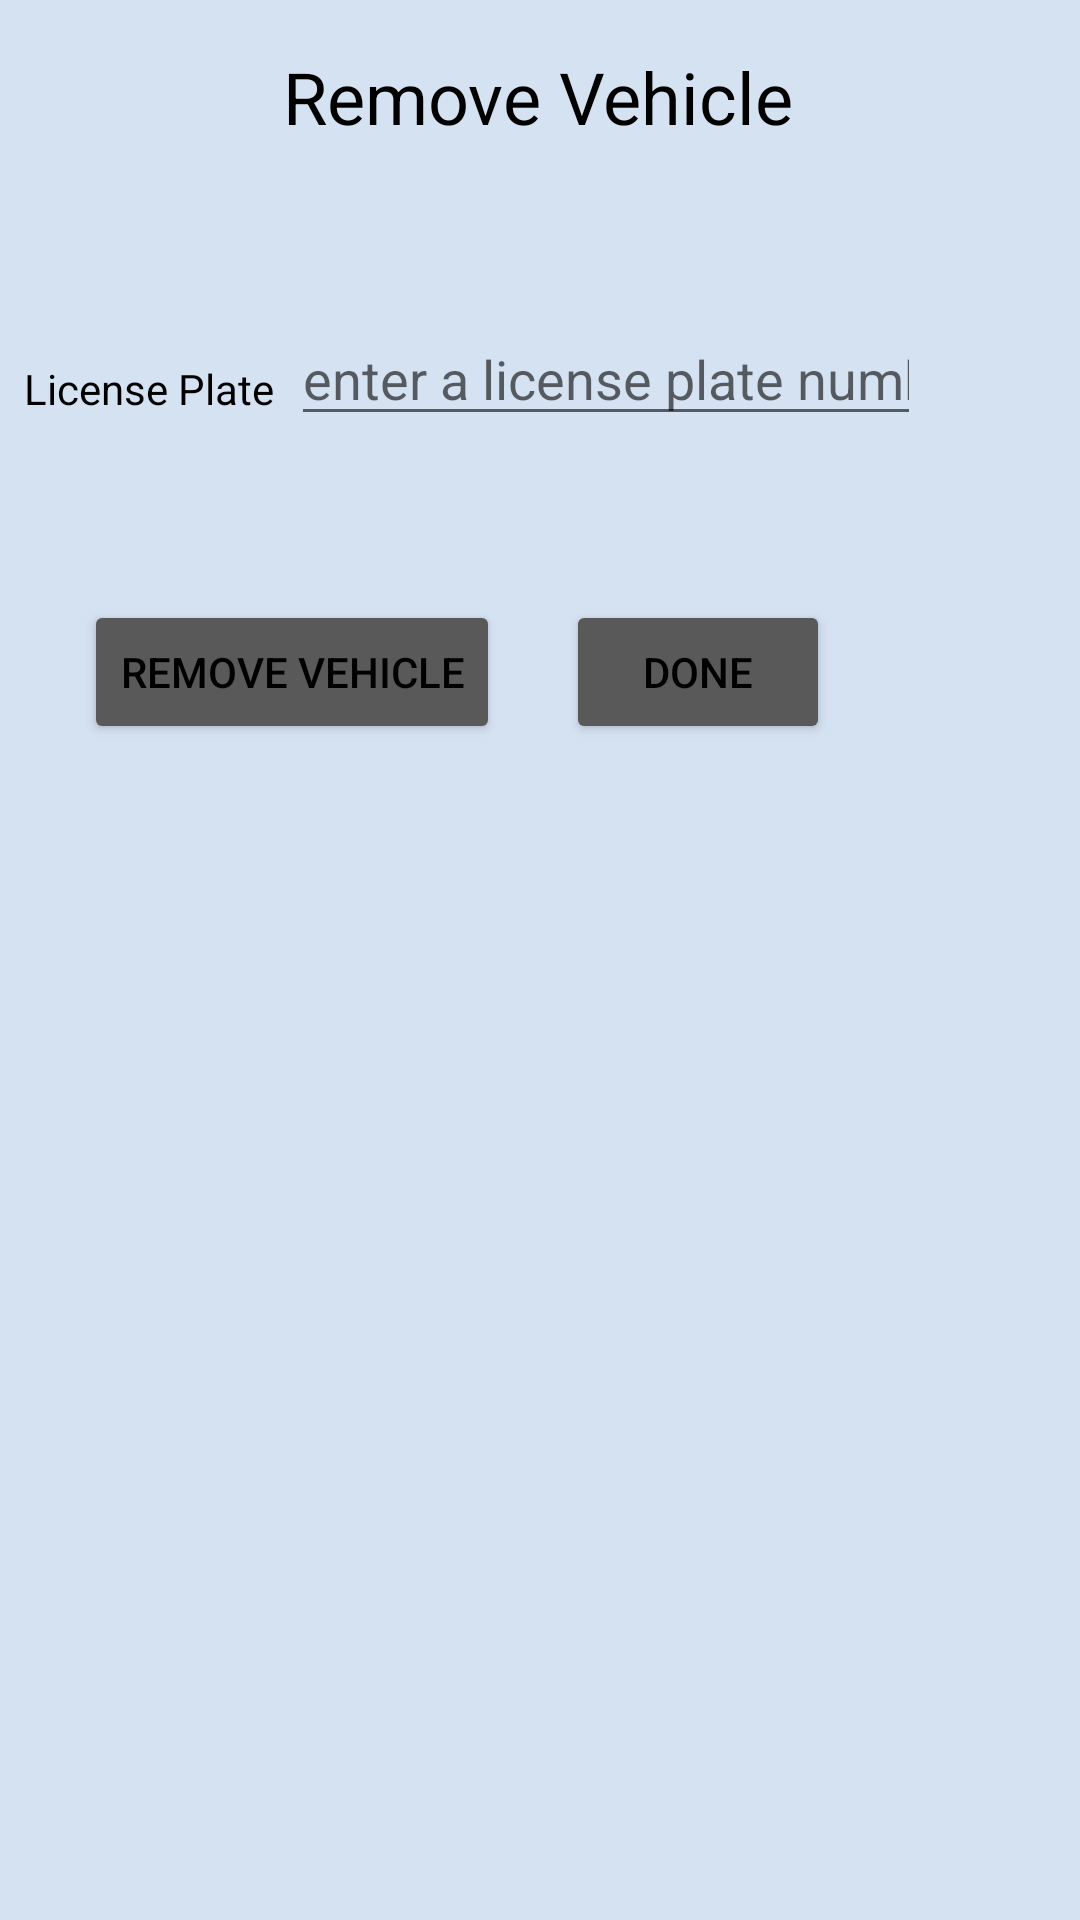

This screen was rendered from an Android layout file. Write that file and the resources it references.
<!-- AndroidManifest.xml: application theme AppTheme -->
<!-- res/layout/activity_attendant_remove.xml -->
<?xml version="1.0" encoding="utf-8"?>
<android.support.constraint.ConstraintLayout xmlns:android="http://schemas.android.com/apk/res/android"
    xmlns:app="http://schemas.android.com/apk/res-auto"
    xmlns:tools="http://schemas.android.com/tools"
    android:layout_width="match_parent"
    android:layout_height="match_parent"
    tools:context=".controller.AttendantRemoveActivity"
    android:background="#d5e2f2">

    <TextView
        android:id="@+id/textView22"
        android:layout_width="wrap_content"
        android:layout_height="wrap_content"
        android:layout_marginStart="8dp"
        android:layout_marginTop="120dp"
        android:layout_marginEnd="8dp"
        android:text="@string/enterLicense"
        app:layout_constraintEnd_toEndOf="parent"
        app:layout_constraintHorizontal_bias="0.0"
        app:layout_constraintStart_toStartOf="parent"
        app:layout_constraintTop_toTopOf="parent" />

    <EditText
        android:id="@+id/license_field"
        android:layout_width="wrap_content"
        android:layout_height="wrap_content"
        android:layout_marginStart="8dp"
        android:layout_marginTop="104dp"
        android:layout_marginEnd="8dp"
        android:ems="10"
        android:hint="@string/licenseHint"
        android:inputType="textPersonName"
        app:layout_constraintEnd_toEndOf="parent"
        app:layout_constraintHorizontal_bias="0.664"
        app:layout_constraintStart_toStartOf="parent"
        app:layout_constraintTop_toTopOf="parent" />

    <TextView
        android:id="@+id/textView23"
        android:layout_width="wrap_content"
        android:layout_height="wrap_content"
        android:layout_marginStart="8dp"
        android:layout_marginTop="16dp"
        android:layout_marginEnd="8dp"
        android:text="@string/removeVehicle"
        android:textSize="24sp"
        app:layout_constraintEnd_toEndOf="parent"
        app:layout_constraintHorizontal_bias="0.498"
        app:layout_constraintStart_toStartOf="parent"
        app:layout_constraintTop_toTopOf="parent" />

    <Button
        android:id="@+id/button7"
        android:layout_width="wrap_content"
        android:layout_height="wrap_content"
        android:layout_marginStart="8dp"
        android:layout_marginTop="200dp"
        android:layout_marginEnd="8dp"
        android:onClick="removeVehicle"
        android:text="@string/removeVehicle"
        app:layout_constraintEnd_toEndOf="parent"
        app:layout_constraintHorizontal_bias="0.097"
        app:layout_constraintStart_toStartOf="parent"
        app:layout_constraintTop_toTopOf="parent" />

    <TextView
        android:id="@+id/display_field"
        android:layout_width="329dp"
        android:layout_height="421dp"
        android:layout_marginStart="8dp"
        android:layout_marginTop="292dp"
        android:layout_marginEnd="8dp"
        app:layout_constraintEnd_toEndOf="parent"
        app:layout_constraintStart_toStartOf="parent"
        app:layout_constraintTop_toTopOf="parent" />

    <Button
        android:id="@+id/button9"
        android:layout_width="wrap_content"
        android:layout_height="wrap_content"
        android:layout_marginStart="8dp"
        android:layout_marginTop="200dp"
        android:layout_marginEnd="8dp"
        android:onClick="nextView"
        android:text="@string/done"
        app:layout_constraintEnd_toEndOf="parent"
        app:layout_constraintHorizontal_bias="0.706"
        app:layout_constraintStart_toStartOf="parent"
        app:layout_constraintTop_toTopOf="parent" />
</android.support.constraint.ConstraintLayout>
<!-- resources referenced by this layout -->
<resources>
  <string name="done">done</string>
  <string name="enterLicense">License Plate</string>
  <string name="licenseHint">enter a license plate number...</string>
  <string name="removeVehicle">Remove Vehicle</string>
  <style name="AppTheme" parent="Theme.AppCompat.Light.NoActionBar">
          
          <item name="colorPrimary">@color/colorPrimary</item>
          <item name="android:textColor">#000000</item>
  
          <item name="colorPrimaryDark">@color/colorPrimaryDark</item>
          <item name="colorAccent">@color/colorAccent</item>
          <item name="colorButtonNormal">#595959</item>
          <item name="colorControlHighlight">#ffffff</item>
      </style>
  <color name="colorPrimary">#339933</color>
  <color name="colorPrimaryDark">#339933</color>
  <color name="colorAccent">#D81B60</color>
</resources>
